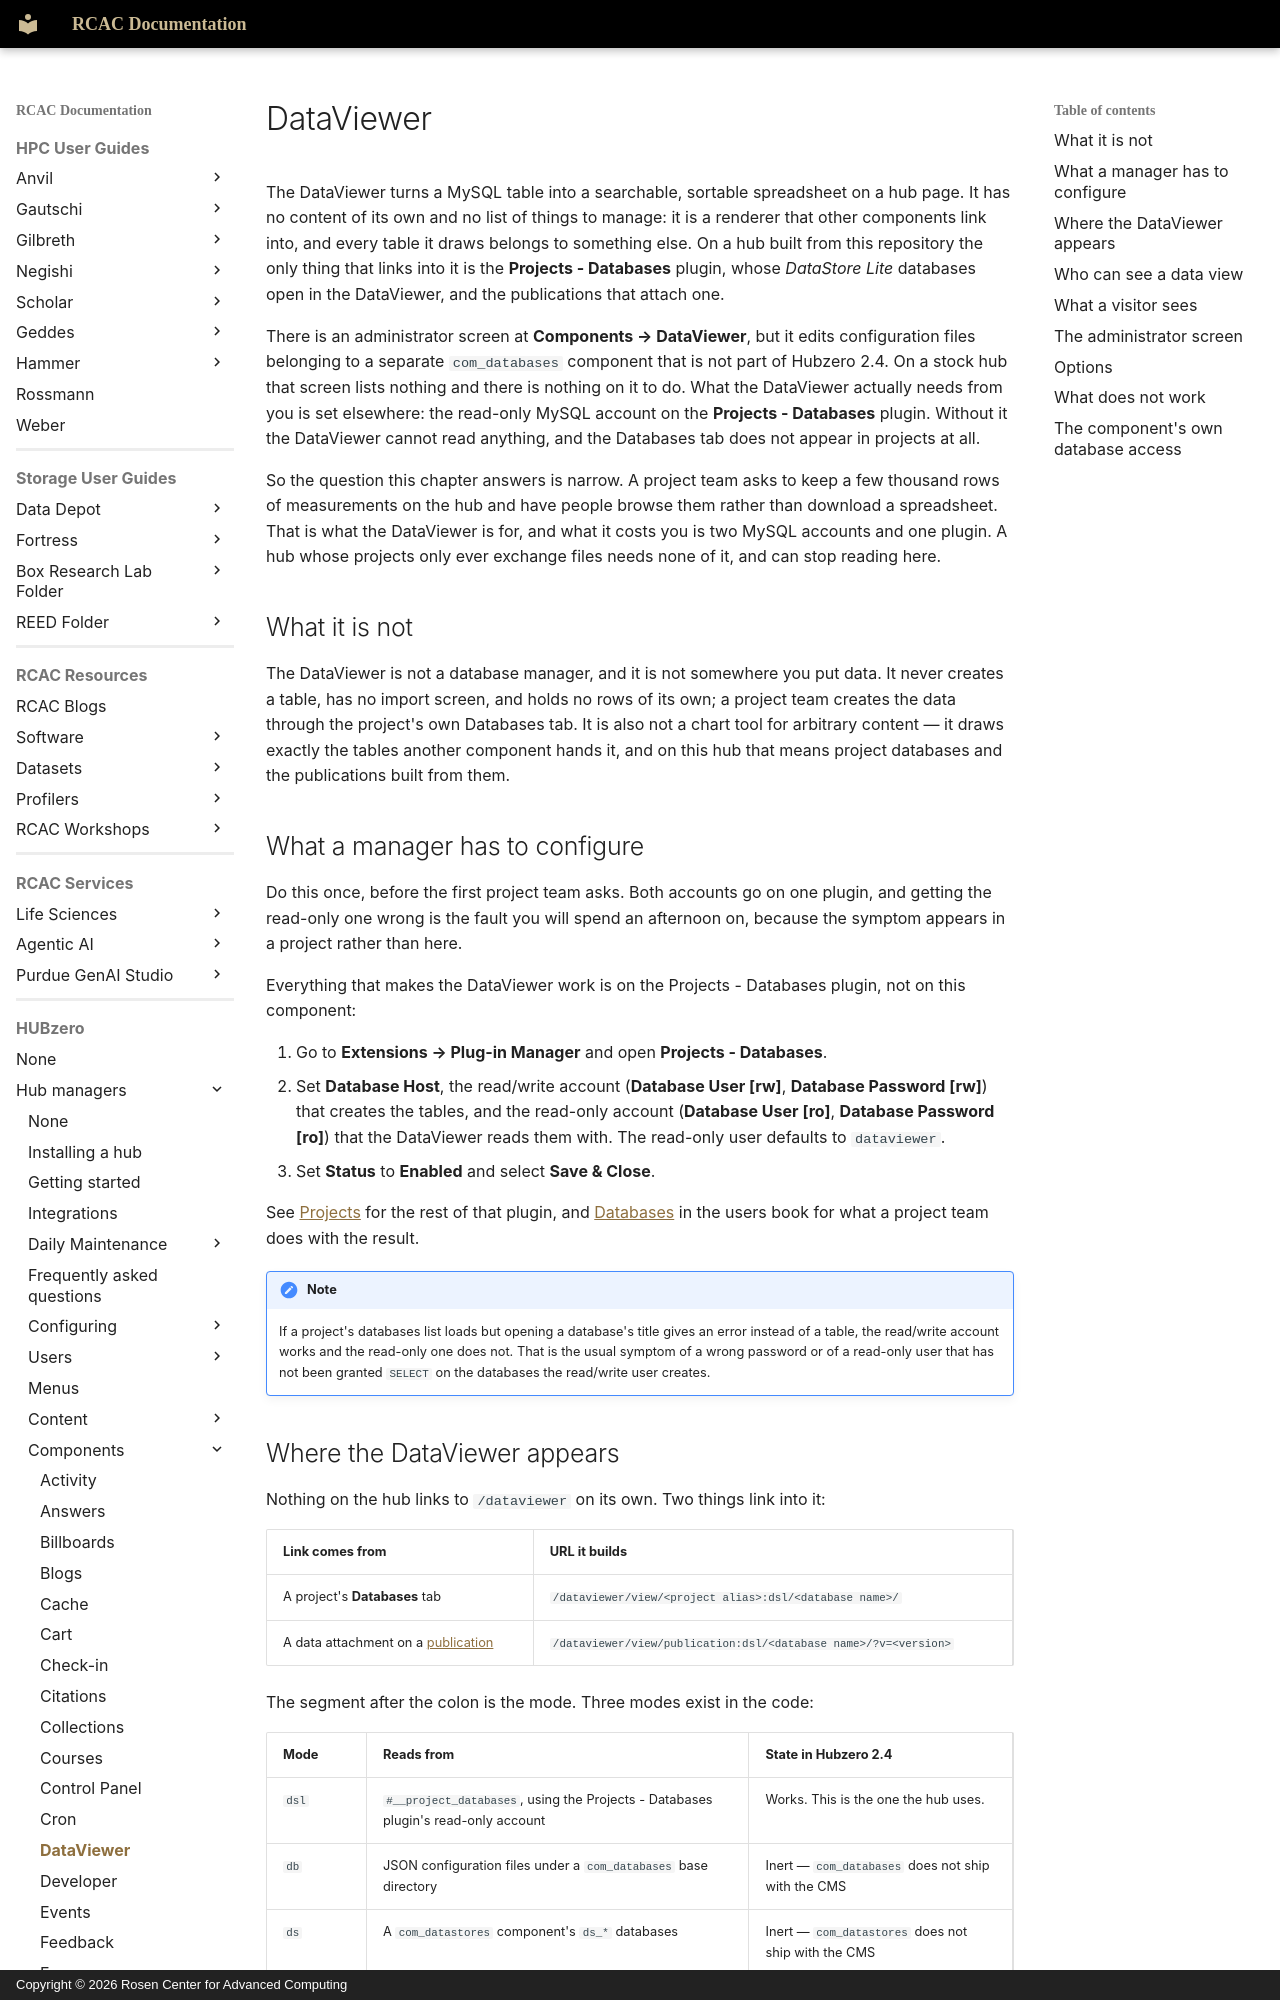

repository: PurdueRCAC/RCAC-Docs · page: hubzero/managers/components/dataviewer/index.html · generator: mkdocs · copyright: Copyright © 2026 Rosen Center for Advanced Computing

---
tags:
- HUBzero
render_macros: false
hubzero:
  upstream: docs/managers/09-components/13-dataviewer.md
  commit: 9c1a8c678002bdfb41860f90915a3589ab60339e
  status: rewritten
  reviewed-against: 2.4-main @ 009ec973b7
  reviewed: '2026-09-10'
  screenshots: none
---

# DataViewer

The DataViewer turns a MySQL table into a searchable, sortable spreadsheet on
a hub page. It has no content of its own and no list of things to manage: it
is a renderer that other components link into, and every table it draws
belongs to something else. On a hub built from this repository the only thing
that links into it is the **Projects - Databases** plugin, whose *DataStore
Lite* databases open in the DataViewer, and the publications that attach one.

There is an administrator screen at **Components → DataViewer**, but it edits
configuration files belonging to a separate `com_databases` component that is
not part of Hubzero 2.4. On a stock hub that screen lists nothing and there is
nothing on it to do. What the DataViewer actually needs from you is set
elsewhere: the read-only MySQL account on the **Projects - Databases**
plugin. Without it the DataViewer cannot read anything, and the Databases tab
does not appear in projects at all.

So the question this chapter answers is narrow. A project team asks to keep a
few thousand rows of measurements on the hub and have people browse them
rather than download a spreadsheet. That is what the DataViewer is for, and
what it costs you is two MySQL accounts and one plugin. A hub whose projects
only ever exchange files needs none of it, and can stop reading here.

## What it is not

The DataViewer is not a database manager, and it is not somewhere you put
data. It never creates a table, has no import screen, and holds no rows of its
own; a project team creates the data through the project's own Databases tab.
It is also not a chart tool for arbitrary content — it draws exactly the
tables another component hands it, and on this hub that means project
databases and the publications built from them.

## What a manager has to configure

Do this once, before the first project team asks. Both accounts go on one
plugin, and getting the read-only one wrong is the fault you will spend an
afternoon on, because the symptom appears in a project rather than here.

Everything that makes the DataViewer work is on the Projects - Databases
plugin, not on this component:

1. Go to **Extensions → Plug-in Manager** and open **Projects - Databases**.
2. Set **Database Host**, the read/write account (**Database User [rw]**,
    **Database Password [rw]**) that creates the tables, and the read-only
    account (**Database User [ro]**, **Database Password [ro]**) that the
    DataViewer reads them with. The read-only user defaults to `dataviewer`.
3. Set **Status** to **Enabled** and select **Save & Close**.

See [Projects](projects.md#enabling-a-project-feature) for the rest
of that plugin, and [Databases](../../users/projects.md#databases) in
the users book for what a project team does with the result.

!!! note
    If a project's databases list loads but opening a database's
    title gives an error instead of a table, the read/write account works and
    the read-only one does not. That is the usual symptom of a wrong password or
    of a read-only user that has not been granted `SELECT` on the databases the
    read/write user creates.
